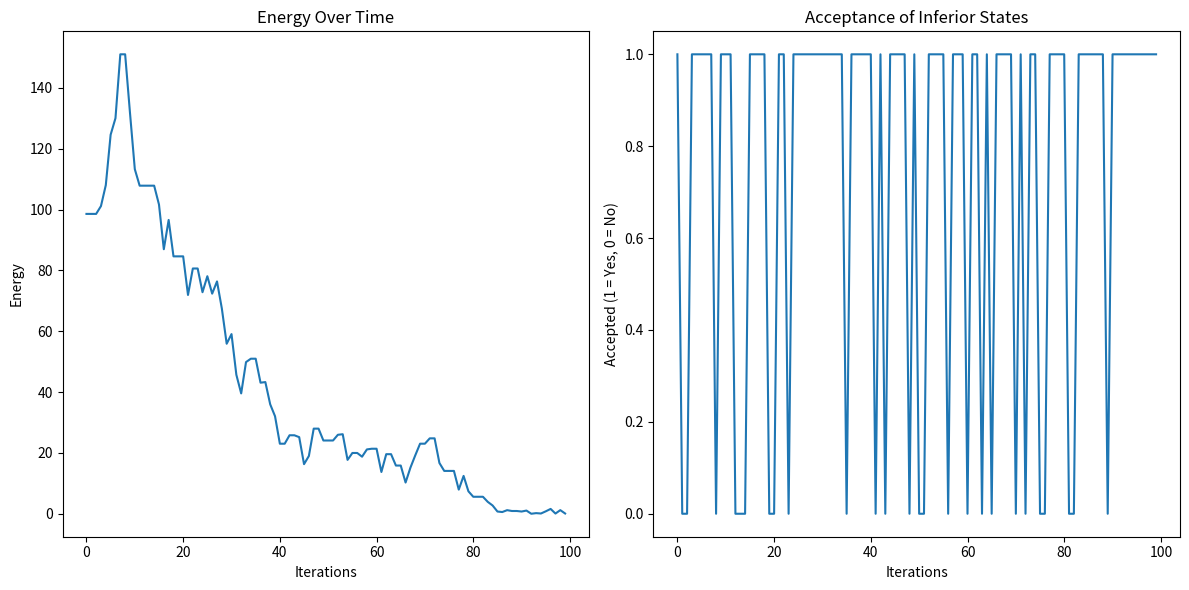

Python code for this plot:
import numpy as np
import matplotlib.pyplot as plt

# Simulate a simple problem where the "state" is just an integer value
# and the "energy" is a quadratic function (e.g., f(x) = x^2)

def energy(x):
    """Energy function, for example x^2 (a simple cost function)."""
    return x ** 2

def annealing_schedule(T0, alpha, t):
    """Temperature schedule function (T(t) = T0 * alpha^t)"""
    return T0 * (alpha ** t)

def probability_acceptance(delta_E, T):
    """Probability of accepting an inferior solution based on the energy difference and temperature."""
    return np.exp(-delta_E / T)

def simulated_annealing(T0, alpha, num_iterations, initial_state):
    current_state = initial_state
    current_energy = energy(current_state)

    energies = []
    acceptances = []

    for t in range(num_iterations):
        # New candidate solution (for simplicity, choose random step around current state)
        candidate_state = current_state + np.random.uniform(-1, 1)
        candidate_energy = energy(candidate_state)

        # Compute the energy difference
        delta_E = candidate_energy - current_energy

        # Get the current temperature from the schedule
        T = annealing_schedule(T0, alpha, t)

        # Calculate the probability of accepting the new candidate solution
        if delta_E < 0 or np.random.rand() < probability_acceptance(delta_E, T):
            # Accept the new state if it's better or with some probability if worse
            current_state = candidate_state
            current_energy = candidate_energy
            acceptances.append(1)  # Accepted
        else:
            acceptances.append(0)  # Not accepted

        # Record the energy at this iteration
        energies.append(current_energy)

    return energies, acceptances

# Parameters
T0 = 10  # Initial temperature
alpha = 0.99  # Cooling rate
num_iterations = 100  # Number of iterations
initial_state = 10  # Start with an initial state of x = 10

# Perform simulated annealing
energies, acceptances = simulated_annealing(T0, alpha, num_iterations, initial_state)

# Plot results
plt.figure(figsize=(12, 6))

# Plot energy over time
plt.subplot(1, 2, 1)
plt.plot(energies)
plt.title('Energy Over Time')
plt.xlabel('Iterations')
plt.ylabel('Energy')

# Plot acceptance of worse states
plt.subplot(1, 2, 2)
plt.plot(acceptances)
plt.title('Acceptance of Inferior States')
plt.xlabel('Iterations')
plt.ylabel('Accepted (1 = Yes, 0 = No)')

plt.tight_layout()
plt.show()
